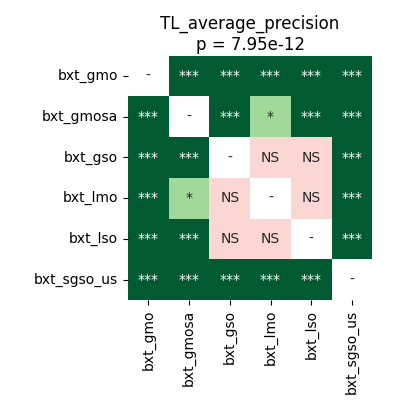

The data file committed next to this chart (first rows):
	bxt_gmo	bxt_gmosa	bxt_gso	bxt_lmo	bxt_lso	bxt_sgso_us
bxt_gmo	1.0	5.0862630208333336e-05	5.0862630208333336e-05	5.0862630208333336e-05	5.0862630208333336e-05	5.0862630208333336e-05
bxt_gmosa	5.0862630208333336e-05	1.0	0.0005826	0.02281	9.1552734375e-05	5.0862630208333336e-05
bxt_gso	5.0862630208333336e-05	0.0005826	1.0	0.8603	0.05845	5.0862630208333336e-05
bxt_lmo	5.0862630208333336e-05	0.02281	0.8603	1.0	0.3733	5.0862630208333336e-05
bxt_lso	5.0862630208333336e-05	9.1552734375e-05	0.05845	0.3733	1.0	5.0862630208333336e-05
bxt_sgso_us	5.0862630208333336e-05	5.0862630208333336e-05	5.0862630208333336e-05	5.0862630208333336e-05	5.0862630208333336e-05	1.0
